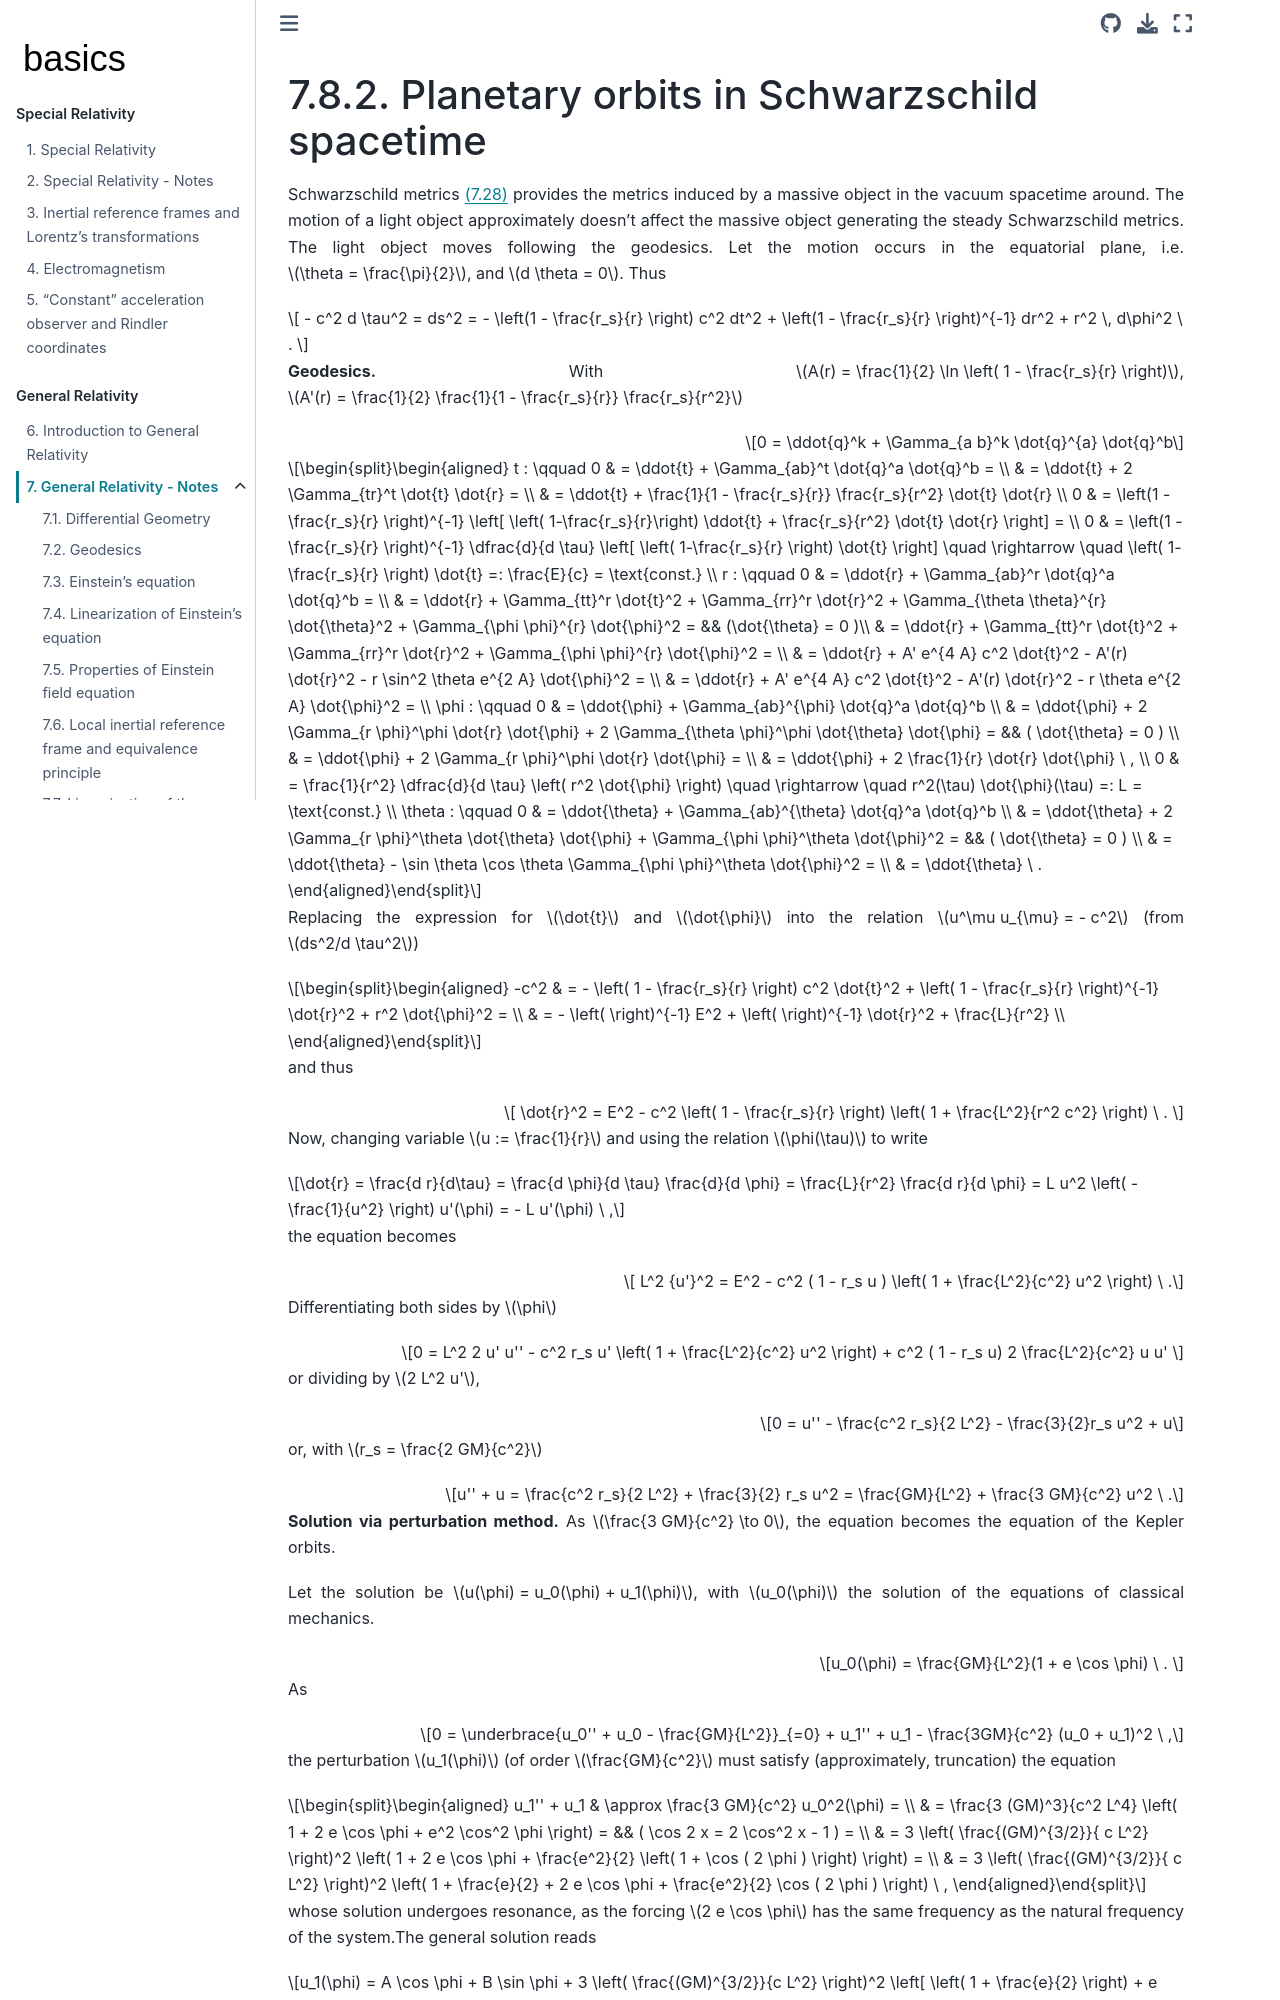

repository: Basics2022/bbooks-physics-modern · page: ch/relativity-general/schwarzschild-orbits.html · generator: jekyll

(relativity-general:notes:examples:schwarzschild-orbits)=
# Planetary orbits in Schwarzschild spacetime

Schwarzschild metrics {eq}`eq:schwarzschild-metrics` provides the metrics induced by a massive object in the vacuum spacetime around. The motion of a light object approximately doesn't affect the massive object generating the steady Schwarzschild metrics. The light object moves following the geodesics.
Let the motion occurs in the equatorial plane, i.e. $\theta = \frac{\pi}{2}$, and $d \theta = 0$. Thus 

$$
- c^2 d \tau^2 = ds^2 =
- \left(1 - \frac{r_s}{r} \right) c^2 dt^2 + 
  \left(1 - \frac{r_s}{r} \right)^{-1} dr^2 + r^2 \, d\phi^2 \ .
$$

<!--
```{dropdown} Rearranging $\ ds^2$

$$\begin{aligned}
  ds^2
  & = - \left( 1 - \frac{1}{\rho} \right) c^2 dt^2 + \frac{1}{1-\frac{1}{\rho}} dr^2 + r^2 d \phi^2 = \\
  & = - \left( 1 - \frac{1}{\rho} \right) c^2 dt^2 + \frac{\frac{1}{\rho}}{1 - \frac{1}{\rho}} dr^2 + dr^2 + r^2 d \phi^2 = \\
  & = - \frac{\rho - 1}{\rho} c^2 dt^2 + \frac{1}{\rho - 1}  dr^2 + dr^2 + r^2 d \phi^2 \ .
\end{aligned}$$

```
-->

**Geodesics.** With $A(r) = \frac{1}{2} \ln \left( 1 - \frac{r_s}{r} \right)$, $A'(r) = \frac{1}{2} \frac{1}{1 - \frac{r_s}{r}} \frac{r_s}{r^2}$

$$0 = \ddot{q}^k + \Gamma_{a b}^k \dot{q}^{a} \dot{q}^b$$

$$\begin{aligned}
  t : \qquad 
  0 & = \ddot{t} + \Gamma_{ab}^t \dot{q}^a \dot{q}^b = \\
    & = \ddot{t} + 2 \Gamma_{tr}^t \dot{t} \dot{r} = \\
    & = \ddot{t} + \frac{1}{1 - \frac{r_s}{r}} \frac{r_s}{r^2} \dot{t} \dot{r} \\
  0 & = \left(1 - \frac{r_s}{r} \right)^{-1} \left[ \left( 1-\frac{r_s}{r}\right) \ddot{t} + \frac{r_s}{r^2} \dot{t} \dot{r} \right] = \\
  0 & = \left(1 - \frac{r_s}{r} \right)^{-1} \dfrac{d}{d \tau} \left[ \left( 1-\frac{r_s}{r} \right) \dot{t} \right] \quad \rightarrow \quad \left( 1-\frac{r_s}{r} \right) \dot{t} =: \frac{E}{c} = \text{const.} \\
  r : \qquad 
  0 & = \ddot{r} + \Gamma_{ab}^r \dot{q}^a \dot{q}^b = \\
    & = \ddot{r} + \Gamma_{tt}^r \dot{t}^2 + \Gamma_{rr}^r \dot{r}^2 + \Gamma_{\theta \theta}^{r} \dot{\theta}^2 + \Gamma_{\phi \phi}^{r} \dot{\phi}^2 = && (\dot{\theta} = 0 )\\
    & = \ddot{r} + \Gamma_{tt}^r \dot{t}^2 + \Gamma_{rr}^r \dot{r}^2 + \Gamma_{\phi \phi}^{r} \dot{\phi}^2 = \\
    & = \ddot{r} + A' e^{4 A} c^2 \dot{t}^2 - A'(r) \dot{r}^2 - r \sin^2 \theta e^{2 A} \dot{\phi}^2 = \\
    & = \ddot{r} + A' e^{4 A} c^2 \dot{t}^2 - A'(r) \dot{r}^2 - r \theta e^{2 A} \dot{\phi}^2 = \\
  \phi : \qquad 
  0 & = \ddot{\phi} + \Gamma_{ab}^{\phi} \dot{q}^a \dot{q}^b  \\
    & = \ddot{\phi} + 2 \Gamma_{r \phi}^\phi \dot{r} \dot{\phi} + 2 \Gamma_{\theta \phi}^\phi \dot{\theta} \dot{\phi} =  && ( \dot{\theta} = 0 ) \\
    & = \ddot{\phi} + 2 \Gamma_{r \phi}^\phi \dot{r} \dot{\phi} = \\
    & = \ddot{\phi} + 2 \frac{1}{r} \dot{r} \dot{\phi} \ , \\
  0 & = \frac{1}{r^2} \dfrac{d}{d \tau} \left( r^2 \dot{\phi} \right) \quad \rightarrow \quad r^2(\tau) \dot{\phi}(\tau) =: L = \text{const.} \\
  \theta : \qquad 
  0 & = \ddot{\theta} + \Gamma_{ab}^{\theta} \dot{q}^a \dot{q}^b  \\
    & = \ddot{\theta} + 2 \Gamma_{r \phi}^\theta \dot{\theta} \dot{\phi} + \Gamma_{\phi \phi}^\theta \dot{\phi}^2 = && ( \dot{\theta} = 0 ) \\
    & = \ddot{\theta} - \sin \theta \cos \theta \Gamma_{\phi \phi}^\theta \dot{\phi}^2 = \\
    & = \ddot{\theta} \ .
\end{aligned}$$

Replacing the expression for $\dot{t}$ and $\dot{\phi}$ into the relation $u^\mu u_{\mu} = - c^2$ (from $ds^2/d \tau^2$)

$$\begin{aligned}
  -c^2 
  & = - \left( 1 - \frac{r_s}{r} \right) c^2 \dot{t}^2 + \left( 1 - \frac{r_s}{r} \right)^{-1} \dot{r}^2 + r^2 \dot{\phi}^2 = \\
  & = - \left( \right)^{-1} E^2  + \left(  \right)^{-1} \dot{r}^2 + \frac{L}{r^2} \\
\end{aligned}$$

and thus

$$
  \dot{r}^2 = E^2 - c^2 \left( 1 - \frac{r_s}{r} \right) \left( 1 + \frac{L^2}{r^2 c^2} \right) \ .
$$

Now, changing variable $u := \frac{1}{r}$ and using the relation $\phi(\tau)$ to write

$$\dot{r} = \frac{d r}{d\tau} = \frac{d \phi}{d \tau} \frac{d}{d \phi} = \frac{L}{r^2} \frac{d r}{d \phi} = L u^2 \left( - \frac{1}{u^2} \right) u'(\phi) = - L u'(\phi) \ ,$$

the equation becomes

$$ L^2 {u'}^2 = E^2 - c^2 ( 1 - r_s u ) \left( 1 + \frac{L^2}{c^2} u^2 \right) \ .$$

Differentiating both sides by $\phi$

$$0 = L^2 2 u' u'' - c^2 r_s u' \left( 1 + \frac{L^2}{c^2} u^2 \right) + c^2 ( 1 - r_s u) 2 \frac{L^2}{c^2} u u' $$

or dividing by $2 L^2 u'$,

$$0 = u'' - \frac{c^2 r_s}{2 L^2} - \frac{3}{2}r_s u^2 + u$$

or, with $r_s = \frac{2 GM}{c^2}$

$$u'' + u = \frac{c^2 r_s}{2 L^2} + \frac{3}{2} r_s u^2 = \frac{GM}{L^2} + \frac{3 GM}{c^2} u^2 \ .$$

**Solution via perturbation method.** As $\frac{3 GM}{c^2} \to 0$, the equation becomes the equation of the Kepler orbits.

Let the solution be $u(\phi) = u_0(\phi) + u_1(\phi)$, with $u_0(\phi)$ the solution of the equations of classical mechanics.

$$u_0(\phi) = \frac{GM}{L^2}(1 + e \cos \phi) \ . $$

As

$$0 = \underbrace{u_0'' + u_0 - \frac{GM}{L^2}}_{=0} + u_1'' + u_1 - \frac{3GM}{c^2} (u_0 + u_1)^2 \ ,$$

the perturbation $u_1(\phi)$ (of order $\frac{GM}{c^2}$ must satisfy (approximately, truncation) the equation

$$\begin{aligned}
  u_1'' + u_1
  & \approx \frac{3 GM}{c^2} u_0^2(\phi) = \\
  & = \frac{3 (GM)^3}{c^2 L^4} \left( 1 + 2 e \cos \phi + e^2 \cos^2 \phi \right) = && ( \cos 2 x = 2 \cos^2 x - 1 ) = \\
  & = 3 \left( \frac{(GM)^{3/2}}{ c L^2} \right)^2 \left( 1 + 2 e \cos \phi + \frac{e^2}{2} \left( 1 + \cos ( 2 \phi ) \right) \right) = \\
  & = 3 \left( \frac{(GM)^{3/2}}{ c L^2} \right)^2 \left( 1 + \frac{e}{2} + 2 e \cos \phi + \frac{e^2}{2} \cos ( 2 \phi ) \right) \ ,
\end{aligned}$$

whose solution undergoes resonance, as the forcing $2 e \cos \phi$ has the same frequency as the natural frequency of the system.The general solution reads

$$u_1(\phi) = A \cos \phi + B \sin \phi + 3 \left( \frac{(GM)^{3/2}}{c L^2} \right)^2 \left[ \left( 1 + \frac{e}{2} \right) + e \phi \sin \phi + \frac{e^2}{6} \cos 2 \phi \right]$$

Only the term $\propto \phi \sin \phi$ is unbounded. Combining this term with the unperturbed solution gives

$$\begin{aligned}
  u(\phi) 
  & \approx \frac{GM}{L^2} \left\{ ( 1 + e \cos \phi ) + 3 \left( \frac{GM}{cL} \right)^2 e \phi \sin \phi \right\} \ ,
\end{aligned}$$

and using small angle approximation $\cos(\alpha + x ) = \cos \alpha \cos x - \sin \alpha \sin x \approx \cos x - \alpha \sin x $, for $\alpha \sim 0$,
